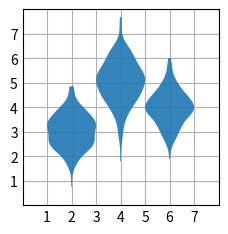

Python code for this plot:
# tatistical distributions
# violinplot(D)
import matplotlib.pyplot as plt
import numpy as np

plt.style.use('_mpl-gallery')

# make data:
np.random.seed(10)
D = np.random.normal((3, 5, 4), (0.75, 1.00, 0.75), (200, 3))

# plot:
fig, ax = plt.subplots()

vp = ax.violinplot(D, [2, 4, 6], widths=2,
                   showmeans=False, showmedians=False, showextrema=False)
# styling:
for body in vp['bodies']:
    body.set_alpha(0.9)
ax.set(xlim=(0, 8), xticks=np.arange(1, 8),
       ylim=(0, 8), yticks=np.arange(1, 8))

plt.show()